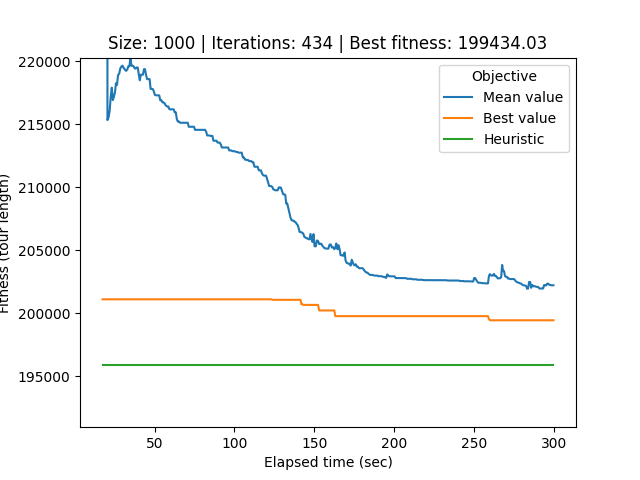

The table this chart was drawn from, first rows:
# Student number: r0758170
# Iteration, Elapsed time, Mean value, Best value, Cycle
0, 17.44, 2999333, 201099, 763, 645, 515, 708, 868, 919, 846, 409, 764, 534, 230, 308, 388, 557, 766, 817, 49, 668, 629, 816
1, 17.94, 2810116, 201099, 763, 645, 515, 708, 868, 919, 846, 409, 764, 534, 230, 308, 388, 557, 766, 817, 49, 668, 629, 816
2, 18.52, 2525847, 201099, 763, 645, 515, 708, 868, 919, 846, 409, 764, 534, 230, 308, 388, 557, 766, 817, 49, 668, 629, 816
3, 19.16, 1496204, 201099, 763, 645, 515, 708, 868, 919, 846, 409, 764, 534, 230, 308, 388, 557, 766, 817, 49, 668, 629, 816
4, 19.78, 668331, 201099, 763, 645, 515, 708, 868, 919, 846, 409, 764, 534, 230, 308, 388, 557, 766, 817, 49, 668, 629, 816
5, 20.51, 215316, 201099, 763, 645, 515, 708, 868, 919, 846, 409, 764, 534, 230, 308, 388, 557, 766, 817, 49, 668, 629, 816
6, 21.25, 215560, 201099, 763, 645, 515, 708, 868, 919, 846, 409, 764, 534, 230, 308, 388, 557, 766, 817, 49, 668, 629, 816
7, 21.87, 216047, 201099, 763, 645, 515, 708, 868, 919, 846, 409, 764, 534, 230, 308, 388, 557, 766, 817, 49, 668, 629, 816
8, 22.54, 217128, 201099, 411, 638, 378, 5, 490, 869, 269, 998, 597, 565, 456, 705, 387, 646, 64, 124, 379, 781, 693, 151
9, 23.22, 217887, 201099, 411, 638, 378, 5, 490, 869, 269, 998, 597, 565, 456, 705, 387, 646, 64, 124, 379, 781, 693, 151
10, 23.88, 216900, 201099, 411, 638, 378, 5, 490, 869, 269, 998, 597, 565, 456, 705, 387, 646, 64, 124, 379, 781, 693, 151
11, 24.54, 217159, 201099, 411, 638, 378, 5, 490, 869, 269, 998, 597, 565, 456, 705, 387, 646, 64, 124, 379, 781, 693, 151
12, 25.21, 217515, 201099, 411, 638, 378, 5, 490, 869, 269, 998, 597, 565, 456, 705, 387, 646, 64, 124, 379, 781, 693, 151
13, 25.84, 218240, 201099, 411, 638, 378, 5, 490, 869, 269, 998, 597, 565, 456, 705, 387, 646, 64, 124, 379, 781, 693, 151
14, 26.49, 218102, 201099, 411, 638, 378, 5, 490, 869, 269, 998, 597, 565, 456, 705, 387, 646, 64, 124, 379, 781, 693, 151
15, 27.14, 218892, 201099, 411, 638, 378, 5, 490, 869, 269, 998, 597, 565, 456, 705, 387, 646, 64, 124, 379, 781, 693, 151
16, 27.83, 218991, 201099, 411, 638, 378, 5, 490, 869, 269, 998, 597, 565, 456, 705, 387, 646, 64, 124, 379, 781, 693, 151
17, 28.57, 219418, 201099, 411, 638, 378, 5, 490, 869, 269, 998, 597, 565, 456, 705, 387, 646, 64, 124, 379, 781, 693, 151
18, 29.25, 219567, 201099, 411, 638, 378, 5, 490, 869, 269, 998, 597, 565, 456, 705, 387, 646, 64, 124, 379, 781, 693, 151
19, 29.91, 219633, 201099, 411, 638, 378, 5, 490, 869, 269, 998, 597, 565, 456, 705, 387, 646, 64, 124, 379, 781, 693, 151
20, 30.62, 219470, 201099, 411, 638, 378, 5, 490, 869, 269, 998, 597, 565, 456, 705, 387, 646, 64, 124, 379, 781, 693, 151
21, 31.26, 219348, 201099, 411, 638, 378, 5, 490, 869, 269, 998, 597, 565, 456, 705, 387, 646, 64, 124, 379, 781, 693, 151
22, 32.12, 219225, 201099, 411, 638, 378, 5, 490, 869, 269, 998, 597, 565, 456, 705, 387, 646, 64, 124, 379, 781, 693, 151
23, 32.86, 219308, 201099, 411, 638, 378, 5, 490, 869, 269, 998, 597, 565, 456, 705, 387, 646, 64, 124, 379, 781, 693, 151
24, 33.58, 219585, 201099, 411, 638, 378, 5, 490, 869, 269, 998, 597, 565, 456, 705, 387, 646, 64, 124, 379, 781, 693, 151
25, 34.27, 219585, 201099, 411, 638, 378, 5, 490, 869, 269, 998, 597, 565, 456, 705, 387, 646, 64, 124, 379, 781, 693, 151
26, 34.89, 220274, 201099, 867, 528, 412, 762, 299, 288, 427, 996, 931, 997, 285, 613, 222, 101, 707, 343, 304, 593, 414, 941
27, 35.52, 219631, 201099, 867, 528, 412, 762, 299, 288, 427, 996, 931, 997, 285, 613, 222, 101, 707, 343, 304, 593, 414, 941
28, 36.14, 219631, 201099, 867, 528, 412, 762, 299, 288, 427, 996, 931, 997, 285, 613, 222, 101, 707, 343, 304, 593, 414, 941
29, 36.79, 219603, 201099, 867, 528, 412, 762, 299, 288, 427, 996, 931, 997, 285, 613, 222, 101, 707, 343, 304, 593, 414, 941
30, 37.44, 219444, 201099, 867, 528, 412, 762, 299, 288, 427, 996, 931, 997, 285, 613, 222, 101, 707, 343, 304, 593, 414, 941
31, 38.07, 219397, 201099, 35, 457, 371, 894, 329, 986, 207, 419, 105, 241, 255, 936, 337, 719, 964, 922, 75, 584, 799, 217
32, 38.76, 219488, 201099, 35, 457, 371, 894, 329, 986, 207, 419, 105, 241, 255, 936, 337, 719, 964, 922, 75, 584, 799, 217
33, 39.48, 219488, 201099, 35, 457, 371, 894, 329, 986, 207, 419, 105, 241, 255, 936, 337, 719, 964, 922, 75, 584, 799, 217
34, 40.1, 218950, 201099, 35, 457, 371, 894, 329, 986, 207, 419, 105, 241, 255, 936, 337, 719, 964, 922, 75, 584, 799, 217
35, 40.74, 218474, 201099, 35, 457, 371, 894, 329, 986, 207, 419, 105, 241, 255, 936, 337, 719, 964, 922, 75, 584, 799, 217
36, 41.42, 218917, 201099, 35, 457, 371, 894, 329, 986, 207, 419, 105, 241, 255, 936, 337, 719, 964, 922, 75, 584, 799, 217
37, 42.07, 218917, 201099, 35, 457, 371, 894, 329, 986, 207, 419, 105, 241, 255, 936, 337, 719, 964, 922, 75, 584, 799, 217
38, 42.72, 218917, 201099, 35, 457, 371, 894, 329, 986, 207, 419, 105, 241, 255, 936, 337, 719, 964, 922, 75, 584, 799, 217
39, 43.36, 219356, 201099, 35, 457, 371, 894, 329, 986, 207, 419, 105, 241, 255, 936, 337, 719, 964, 922, 75, 584, 799, 217
40, 44, 219356, 201099, 35, 457, 371, 894, 329, 986, 207, 419, 105, 241, 255, 936, 337, 719, 964, 922, 75, 584, 799, 217
41, 44.64, 218914, 201099, 35, 457, 371, 894, 329, 986, 207, 419, 105, 241, 255, 936, 337, 719, 964, 922, 75, 584, 799, 217
42, 45.33, 218567, 201099, 35, 457, 371, 894, 329, 986, 207, 419, 105, 241, 255, 936, 337, 719, 964, 922, 75, 584, 799, 217
43, 45.99, 218567, 201099, 35, 457, 371, 894, 329, 986, 207, 419, 105, 241, 255, 936, 337, 719, 964, 922, 75, 584, 799, 217
44, 46.9, 218567, 201099, 35, 457, 371, 894, 329, 986, 207, 419, 105, 241, 255, 936, 337, 719, 964, 922, 75, 584, 799, 217
45, 47.52, 217791, 201099, 35, 457, 371, 894, 329, 986, 207, 419, 105, 241, 255, 936, 337, 719, 964, 922, 75, 584, 799, 217
46, 48.23, 217791, 201099, 35, 457, 371, 894, 329, 986, 207, 419, 105, 241, 255, 936, 337, 719, 964, 922, 75, 584, 799, 217
47, 48.88, 217777, 201099, 35, 457, 371, 894, 329, 986, 207, 419, 105, 241, 255, 936, 337, 719, 964, 922, 75, 584, 799, 217
48, 49.55, 217594, 201099, 35, 457, 371, 894, 329, 986, 207, 419, 105, 241, 255, 936, 337, 719, 964, 922, 75, 584, 799, 217
49, 50.17, 217315, 201099, 35, 457, 371, 894, 329, 986, 207, 419, 105, 241, 255, 936, 337, 719, 964, 922, 75, 584, 799, 217
50, 50.84, 217280, 201099, 35, 457, 371, 894, 329, 986, 207, 419, 105, 241, 255, 936, 337, 719, 964, 922, 75, 584, 799, 217
51, 51.5, 217280, 201099, 35, 457, 371, 894, 329, 986, 207, 419, 105, 241, 255, 936, 337, 719, 964, 922, 75, 584, 799, 217
52, 52.19, 217280, 201099, 35, 457, 371, 894, 329, 986, 207, 419, 105, 241, 255, 936, 337, 719, 964, 922, 75, 584, 799, 217
53, 52.89, 217280, 201099, 35, 457, 371, 894, 329, 986, 207, 419, 105, 241, 255, 936, 337, 719, 964, 922, 75, 584, 799, 217
54, 53.54, 216894, 201099, 35, 457, 371, 894, 329, 986, 207, 419, 105, 241, 255, 936, 337, 719, 964, 922, 75, 584, 799, 217
55, 54.25, 216894, 201099, 35, 457, 371, 894, 329, 986, 207, 419, 105, 241, 255, 936, 337, 719, 964, 922, 75, 584, 799, 217
56, 54.93, 216722, 201099, 35, 457, 371, 894, 329, 986, 207, 419, 105, 241, 255, 936, 337, 719, 964, 922, 75, 584, 799, 217
57, 55.6, 216722, 201099, 35, 457, 371, 894, 329, 986, 207, 419, 105, 241, 255, 936, 337, 719, 964, 922, 75, 584, 799, 217
58, 56.21, 216656, 201099, 35, 457, 371, 894, 329, 986, 207, 419, 105, 241, 255, 936, 337, 719, 964, 922, 75, 584, 799, 217
... 375 more rows
